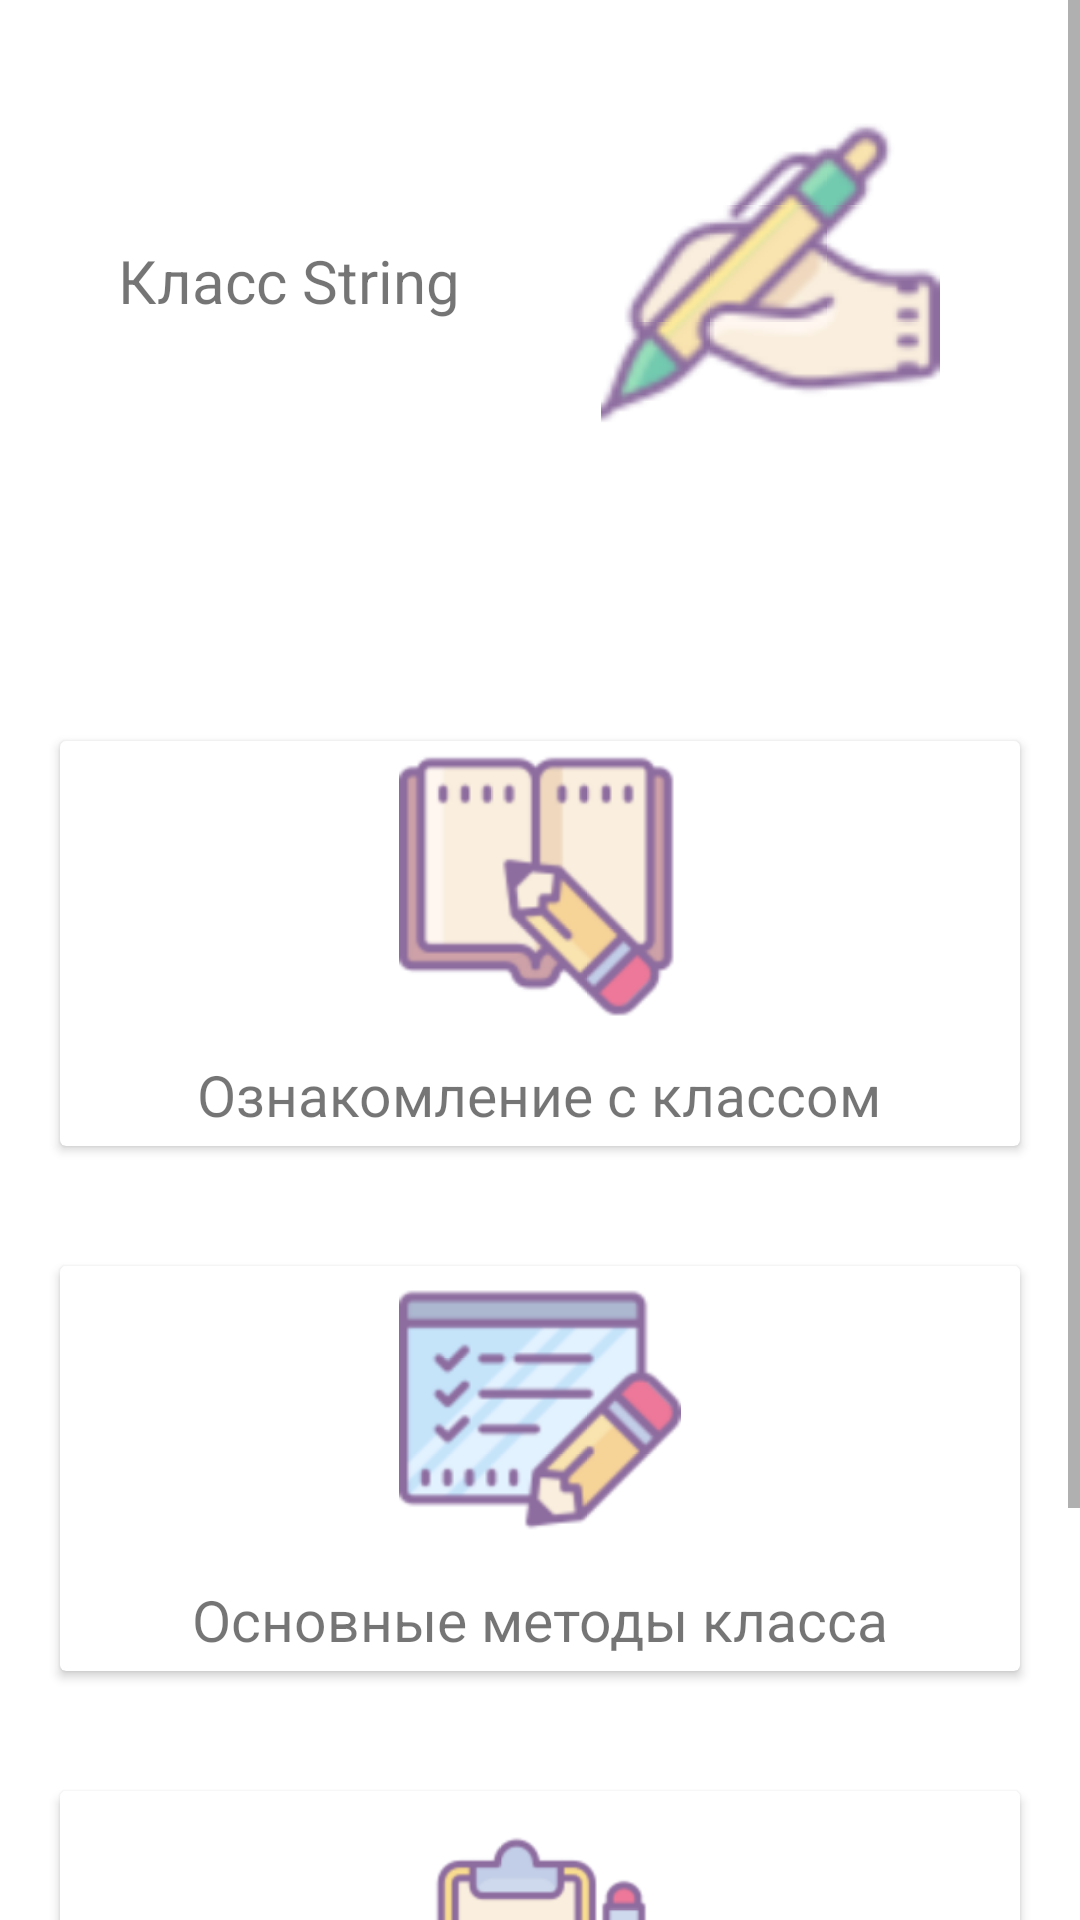

Write the Android layout XML for this screen, with the resource values it uses.
<!-- AndroidManifest.xml: application theme Theme.Test -->
<!-- res/layout/strings_fragment_strings.xml -->
<?xml version="1.0" encoding="utf-8"?>
<ScrollView xmlns:android="http://schemas.android.com/apk/res/android"
    xmlns:app="http://schemas.android.com/apk/res-auto"
    xmlns:tools="http://schemas.android.com/tools"
    android:id="@+id/scrollView"
    android:layout_width="match_parent"
    android:layout_height="match_parent"
    app:layout_scrollFlags="scroll"
    tools:context=".strings.Strings">

    <androidx.constraintlayout.widget.ConstraintLayout
        android:layout_width="match_parent"
        android:layout_height="wrap_content">

        <LinearLayout
            android:id="@+id/linearLayout4"
            android:layout_width="0dp"
            android:layout_height="175dp"
            android:layout_marginBottom="8dp"
            android:orientation="horizontal"
            android:padding="10dp"
            app:layout_constraintBottom_toTopOf="@+id/imageButton"
            app:layout_constraintEnd_toEndOf="parent"
            app:layout_constraintStart_toStartOf="parent"
            app:layout_constraintTop_toBottomOf="@+id/linearLayout">

            <androidx.cardview.widget.CardView
                android:id="@+id/myCard_Practice"
                android:layout_width="0dp"
                android:layout_height="match_parent"
                android:layout_margin="10dp"
                android:layout_weight="1">

                <RelativeLayout
                    android:layout_width="match_parent"
                    android:layout_height="match_parent">

                    <TextView
                        android:id="@+id/textViewTest"
                        android:layout_width="241dp"
                        android:layout_height="75dp"
                        android:layout_below="@+id/imageViewPractice"
                        android:layout_alignParentStart="true"
                        android:layout_alignParentEnd="true"
                        android:layout_alignParentBottom="true"
                        android:layout_marginStart="81dp"
                        android:layout_marginTop="14dp"
                        android:layout_marginEnd="50dp"
                        android:layout_marginBottom="3dp"
                        android:text="Практические задания"
                        android:textSize="19sp"
                        app:fontFamily="@font/third" />

                    <ImageView
                        android:id="@+id/imageViewPractice"
                        android:layout_width="75dp"
                        android:layout_height="75dp"
                        android:layout_centerHorizontal="true"
                        android:layout_marginTop="15dp"
                        app:srcCompat="@drawable/icons8__100" />

                </RelativeLayout>
            </androidx.cardview.widget.CardView>

        </LinearLayout>

    <LinearLayout
        android:id="@+id/linearLayout1"
        android:layout_width="0dp"
        android:layout_height="175dp"
        android:layout_marginTop="32dp"
        android:orientation="horizontal"
        android:padding="10dp"
        app:layout_constraintBottom_toTopOf="@+id/linearLayout"
        app:layout_constraintEnd_toEndOf="parent"
        app:layout_constraintHorizontal_bias="0.0"
        app:layout_constraintStart_toStartOf="parent"
        app:layout_constraintTop_toBottomOf="@+id/imageView13">

        <androidx.cardview.widget.CardView
            android:id="@+id/myCard_Main"
            android:layout_width="0dp"
            android:layout_height="match_parent"
            android:layout_margin="10dp"
            android:layout_weight="1">

            <RelativeLayout
                android:layout_width="match_parent"
                android:layout_height="match_parent">

                <ImageView
                    android:id="@+id/imageViewMain"
                    android:layout_width="match_parent"
                    android:layout_height="94dp"
                    android:gravity="center_horizontal"
                    app:srcCompat="@drawable/icons8_book_and_pencil_100" />

                <TextView
                    android:id="@+id/textViewMain"
                    android:layout_width="wrap_content"
                    android:layout_height="wrap_content"
                    android:layout_below="@+id/imageViewMain"
                    android:layout_centerInParent="true"
                    android:layout_marginTop="11dp"
                    android:text="Ознакомление с классом"
                    android:textSize="19sp"
                    app:fontFamily="@font/third" />
            </RelativeLayout>

        </androidx.cardview.widget.CardView>
    </LinearLayout>

        <LinearLayout
            android:id="@+id/linearLayout"
            android:layout_width="0dp"
            android:layout_height="175dp"
            android:orientation="horizontal"
            android:padding="10dp"
            app:layout_constraintBottom_toTopOf="@+id/linearLayout4"
            app:layout_constraintEnd_toEndOf="parent"
            app:layout_constraintHorizontal_bias="0.0"
            app:layout_constraintStart_toStartOf="parent"
            app:layout_constraintTop_toBottomOf="@+id/linearLayout1">

            <androidx.cardview.widget.CardView
                android:id="@+id/myCard_Methods"
                android:layout_width="0dp"
                android:layout_height="match_parent"
                android:layout_margin="10dp"
                android:layout_weight="1">

                <RelativeLayout
                    android:layout_width="match_parent"
                    android:layout_height="match_parent">

                    <ImageView
                        android:id="@+id/imageViewMethods"
                        android:layout_width="match_parent"
                        android:layout_height="94dp"
                        android:gravity="center_horizontal"
                        app:srcCompat="@drawable/icons8_edit_property_100" />

                    <TextView
                        android:id="@+id/textViewMethods"
                        android:layout_width="wrap_content"
                        android:layout_height="wrap_content"
                        android:layout_below="@+id/imageViewMethods"
                        android:layout_centerInParent="true"
                        android:layout_marginTop="11dp"
                        android:text="Основные методы класса"
                        android:textSize="19sp"
                        app:fontFamily="@font/third" />
                </RelativeLayout>
            </androidx.cardview.widget.CardView>
        </LinearLayout>

        <ImageView
            android:id="@+id/imageView13"
            android:layout_width="114dp"
            android:layout_height="113dp"
            android:layout_marginStart="23dp"
            android:layout_marginTop="32dp"
            android:layout_marginEnd="31dp"
            android:layout_marginBottom="50dp"
            app:layout_constraintBottom_toTopOf="@+id/linearLayout1"
            app:layout_constraintEnd_toEndOf="parent"
            app:layout_constraintStart_toEndOf="@+id/textView12"
            app:layout_constraintTop_toTopOf="parent"
            app:srcCompat="@drawable/icons8_hand_with_pen_64" />

        <TextView
            android:id="@+id/textView12"
            android:layout_width="wrap_content"
            android:layout_height="wrap_content"
            android:layout_marginStart="24dp"
            android:layout_marginTop="80dp"
            android:layout_marginEnd="8dp"
            android:layout_marginBottom="50dp"
            android:text="Класс String"
            android:textSize="20sp"
            app:fontFamily="@font/baloo_cyrillic"
            app:layout_constraintBottom_toTopOf="@+id/linearLayout1"
            app:layout_constraintEnd_toStartOf="@+id/imageView13"
            app:layout_constraintHorizontal_bias="0.0"
            app:layout_constraintStart_toStartOf="parent"
            app:layout_constraintTop_toTopOf="parent"
            app:layout_constraintVertical_bias="0.0" />

        <ImageButton
            android:id="@+id/imageButton"
            android:layout_width="47dp"
            android:layout_height="47dp"
            android:layout_marginStart="343dp"
            android:layout_marginTop="8dp"
            android:layout_marginEnd="8dp"
            android:background="@null"
            android:scaleType="fitXY"
            app:layout_constraintBottom_toBottomOf="parent"
            app:layout_constraintEnd_toEndOf="parent"
            app:layout_constraintHorizontal_bias="0.0"
            app:layout_constraintStart_toStartOf="parent"
            app:layout_constraintTop_toBottomOf="@+id/linearLayout4"
            app:srcCompat="@drawable/icons8_undo_64" />

</androidx.constraintlayout.widget.ConstraintLayout>
</ScrollView>
<!-- resources referenced by this layout -->
<resources>
  <style name="Theme.Test" parent="Theme.MaterialComponents.DayNight.DarkActionBar">
          
          <item name="colorPrimary">@color/purple_500</item>
          <item name="colorPrimaryVariant">@color/purple_700</item>
          <item name="colorOnPrimary">@color/black</item>
          
          <item name="colorSecondary">@color/teal_200</item>
          <item name="colorSecondaryVariant">@color/teal_700</item>
          <item name="colorOnSecondary">@color/black</item>
          
          <item name="android:statusBarColor" tools:targetApi="l">?attr/colorPrimaryVariant</item>
          
      </style>
  <!-- not gathered from this repository: default colours our renderer supplied (Android Studio template values) -->
  <color name="purple_500">#FF6200EE</color>
  <color name="purple_700">#FF3700B3</color>
  <color name="teal_200">#FF03DAC5</color>
  <color name="teal_700">#FF018786</color>
  <color name="black">#FF000000</color>
</resources>
